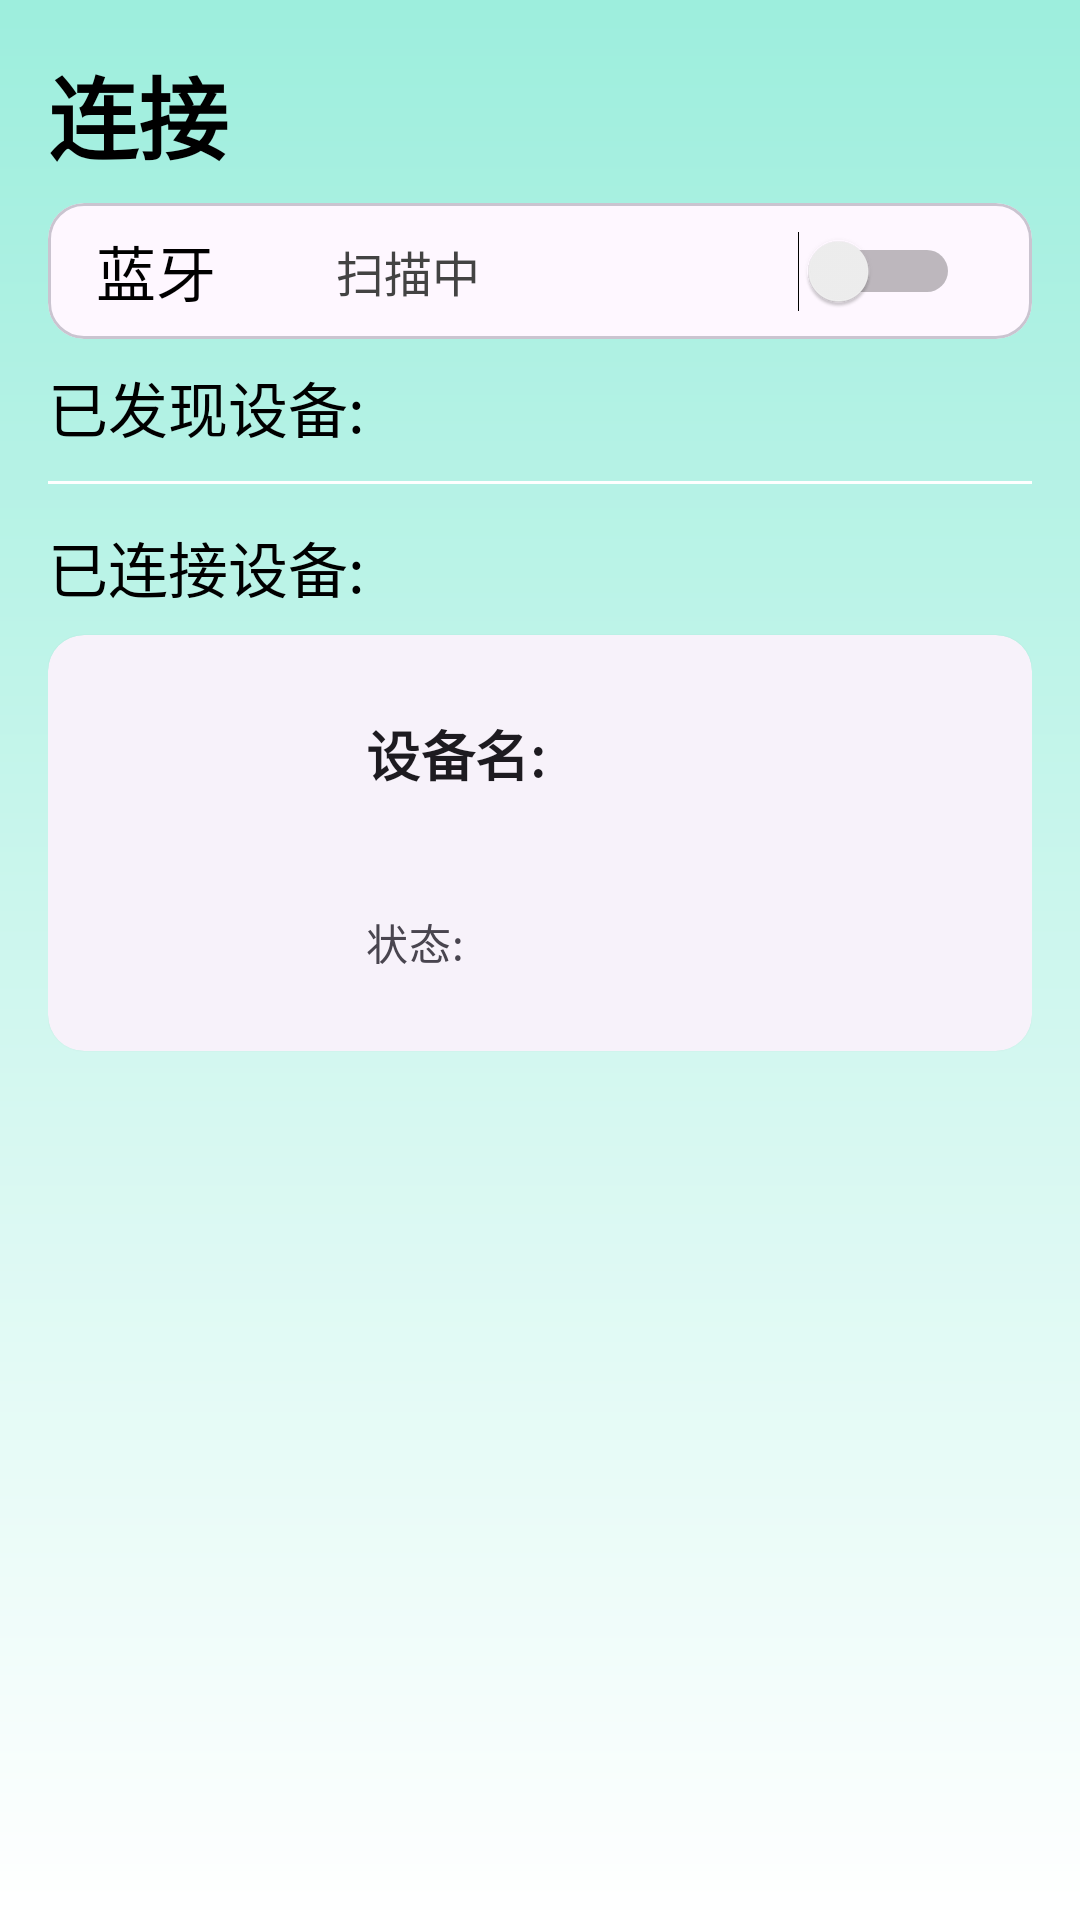

The Android layout XML behind this screen, and the referenced resources:
<!-- AndroidManifest.xml: application theme Theme.PhychosiolZ -->
<!-- res/layout/fragment_connect.xml -->
<?xml version="1.0" encoding="utf-8"?>

<androidx.constraintlayout.widget.ConstraintLayout xmlns:android="http://schemas.android.com/apk/res/android"
    xmlns:app="http://schemas.android.com/apk/res-auto"
    xmlns:tools="http://schemas.android.com/tools"
    android:layout_width="match_parent"
    android:layout_height="match_parent"
    android:background="@drawable/bg_main"
    android:padding="16dp"
    tools:context=".main.observe.ConnectFragment">

    <TextView
        android:id="@+id/tv_connect"
        android:layout_width="wrap_content"
        android:layout_height="wrap_content"
        android:text="连接"
        android:textColor="@color/black"
        android:textSize="30sp"
        android:textStyle="bold"
        app:layout_constraintStart_toStartOf="parent"
        app:layout_constraintTop_toTopOf="parent" />

    <com.google.android.material.card.MaterialCardView
        android:id="@+id/cv_bluetooth"
        android:layout_width="match_parent"
        android:layout_height="wrap_content"
        android:layout_marginTop="8dp"
        android:padding="8dp"
        app:layout_constraintEnd_toEndOf="parent"
        app:layout_constraintStart_toStartOf="parent"
        app:layout_constraintTop_toBottomOf="@id/tv_connect">

        <androidx.constraintlayout.widget.ConstraintLayout
            android:layout_width="match_parent"
            android:layout_height="wrap_content">

            <TextView
                android:id="@+id/textView4"
                android:layout_width="wrap_content"
                android:layout_height="wrap_content"
                android:layout_marginStart="16dp"
                android:layout_marginTop="8dp"
                android:layout_marginBottom="8dp"
                android:text="蓝牙"
                android:textColor="@color/black"
                android:textSize="20sp"
                app:layout_constraintBottom_toBottomOf="parent"
                app:layout_constraintStart_toStartOf="parent"
                app:layout_constraintTop_toTopOf="parent"></TextView>

            <ImageView
                android:id="@+id/iv_bluetooth"
                android:layout_width="40dp"
                android:layout_height="0dp"
                android:layout_marginTop="8dp"
                android:layout_marginBottom="8dp"
                app:layout_constraintBottom_toBottomOf="parent"
                app:layout_constraintStart_toEndOf="@+id/textView4"
                app:layout_constraintTop_toTopOf="parent" />

            <Switch
                android:id="@+id/switch_bluetooth"
                android:layout_width="wrap_content"
                android:layout_height="wrap_content"
                android:layout_marginEnd="24dp"
                android:textSize="18sp"
                app:layout_constraintBottom_toBottomOf="parent"
                app:layout_constraintEnd_toEndOf="parent"
                app:layout_constraintTop_toTopOf="parent" />

            <TextView
                android:id="@+id/tv_scan_state"
                android:layout_width="wrap_content"
                android:layout_height="wrap_content"
                android:text="扫描中"
                android:textColor="@color/stroke_gray"
                android:textSize="16sp"
                app:layout_constraintBottom_toBottomOf="@+id/iv_bluetooth"
                app:layout_constraintStart_toEndOf="@+id/iv_bluetooth"
                app:layout_constraintTop_toTopOf="@+id/iv_bluetooth" />


        </androidx.constraintlayout.widget.ConstraintLayout>
    </com.google.android.material.card.MaterialCardView>

    <TextView
        android:id="@+id/tv_finded"
        android:layout_width="wrap_content"
        android:layout_height="wrap_content"
        android:layout_marginTop="8dp"
        android:text="已发现设备:"
        android:textSize="20sp"
        android:textColor="@color/black"
        app:layout_constraintStart_toStartOf="@+id/cv_bluetooth"
        app:layout_constraintTop_toBottomOf="@+id/cv_bluetooth" />

    <com.google.android.material.card.MaterialCardView
        android:id="@+id/cd_found_devices"
        android:layout_width="0dp"
        android:layout_height="wrap_content"
        android:maxHeight="400dp"
        android:layout_marginTop="8dp"
        android:padding="16dp"
        style="?attr/materialCardViewElevatedStyle"
        app:layout_constraintEnd_toEndOf="parent"
        app:layout_constraintStart_toStartOf="parent"
        app:layout_constraintTop_toBottomOf="@+id/tv_finded">

        <androidx.recyclerview.widget.RecyclerView
            android:id="@+id/rv_found_devices"
            android:layout_width="match_parent"
            android:layout_height="wrap_content"
            tools:context=".observe.ConnectFragment"
            app:layoutManager="androidx.recyclerview.widget.LinearLayoutManager"
            tools:listitem="@layout/fragment_item_connect"
            tools:itemCount="2"/>

    </com.google.android.material.card.MaterialCardView>

    <LinearLayout
        android:layout_width="0dp"
        android:layout_height="1dp"
        android:layout_marginTop="2dp"
        android:background="@color/white"
        app:layout_constraintEnd_toEndOf="@+id/cd_found_devices"
        app:layout_constraintStart_toStartOf="@+id/cd_found_devices"
        app:layout_constraintTop_toBottomOf="@+id/cd_found_devices" />

    <TextView
        android:id="@+id/tv_connected_device"
        android:layout_width="wrap_content"
        android:layout_height="wrap_content"
        android:layout_marginTop="16dp"
        android:text="已连接设备:"
        android:textColor="@color/black"
        android:textSize="20sp"
        app:layout_constraintStart_toStartOf="parent"
        app:layout_constraintTop_toBottomOf="@+id/cd_found_devices" />

    <com.google.android.material.card.MaterialCardView
        android:id="@+id/card1"
        style="?attr/materialCardViewElevatedStyle"
        android:layout_width="0dp"
        android:layout_height="wrap_content"
        android:layout_marginTop="8dp"
        app:layout_constraintEnd_toEndOf="parent"
        app:layout_constraintStart_toStartOf="parent"
        app:layout_constraintTop_toBottomOf="@id/tv_connected_device">

        <LinearLayout
            android:layout_width="match_parent"
            android:layout_height="wrap_content"
            android:orientation="horizontal"
            android:padding="16dp">

            <ImageView
                android:id="@+id/myWatch"
                android:layout_width="80dp"
                android:layout_height="match_parent"
                android:layout_gravity="center_horizontal" />

            <LinearLayout
                android:layout_width="match_parent"
                android:layout_height="wrap_content"
                android:orientation="vertical"
                android:padding="10dp">

                <LinearLayout
                    android:layout_width="match_parent"
                    android:layout_height="wrap_content"
                    android:orientation="horizontal">

                    <TextView
                        android:layout_width="wrap_content"
                        android:layout_height="wrap_content"
                        android:text="设备名:"
                        android:textAppearance="?attr/textAppearanceTitleMedium"
                        android:textSize="18sp"
                        android:textStyle="bold" />

                    <TextView
                        android:id="@+id/tv_device_name"
                        android:layout_width="wrap_content"
                        android:layout_height="wrap_content"
                        android:textAppearance="?attr/textAppearanceTitleMedium"
                        android:textSize="20sp"
                        android:textStyle="bold" />
                </LinearLayout>

                <LinearLayout
                    android:layout_width="match_parent"
                    android:layout_height="wrap_content"
                    android:layout_marginTop="10dp"
                    android:orientation="horizontal">















                    <TextView
                        android:id="@+id/ElectricUpdateTime"
                        android:layout_width="wrap_content"
                        android:layout_height="wrap_content"
                        android:textAppearance="?attr/textAppearanceBodyMedium"
                        android:textColor="?android:attr/textColorSecondary"
                        android:textSize="14sp" />
                </LinearLayout>

                <LinearLayout
                    android:layout_width="match_parent"
                    android:layout_height="wrap_content"
                    android:layout_marginTop="10dp"
                    android:orientation="horizontal">

                    <TextView
                        android:layout_width="wrap_content"
                        android:layout_height="wrap_content"
                        android:text="状态:"
                        android:textAppearance="?attr/textAppearanceBodyMedium"
                        android:textColor="?android:attr/textColorSecondary"
                        android:textSize="14sp" />

                    <TextView
                        android:id="@+id/tv_device_status"
                        android:layout_width="0dp"
                        android:layout_height="wrap_content"
                        android:layout_weight="1"
                        android:textAppearance="?attr/textAppearanceBodyMedium"
                        android:textColor="?android:attr/textColorSecondary"
                        android:textSize="14sp" />
                </LinearLayout>
            </LinearLayout>
        </LinearLayout>
    </com.google.android.material.card.MaterialCardView>

</androidx.constraintlayout.widget.ConstraintLayout>
<!-- res/layout/fragment_item_connect.xml (included above) -->
<?xml version="1.0" encoding="utf-8"?>

<androidx.constraintlayout.widget.ConstraintLayout xmlns:android="http://schemas.android.com/apk/res/android"
    android:layout_width="match_parent"
    android:layout_height="wrap_content"
    xmlns:app="http://schemas.android.com/apk/res-auto">

    <androidx.constraintlayout.widget.ConstraintLayout
        android:layout_width="match_parent"
        android:layout_height="wrap_content"
        android:background="@drawable/item_selector"
        app:layout_constraintBottom_toBottomOf="parent"
        app:layout_constraintEnd_toEndOf="parent"
        app:layout_constraintStart_toStartOf="parent"
        app:layout_constraintTop_toTopOf="parent">

        <ImageView
            android:id="@+id/id_bluetooth"
            android:layout_width="24dp"
            android:layout_height="24dp"
            android:layout_marginStart="32dp"
            android:layout_marginTop="16dp"
            android:layout_marginBottom="16dp"
            android:src="@drawable/bluetooth_icon"
            app:layout_constraintBottom_toBottomOf="parent"
            app:layout_constraintStart_toStartOf="parent"
            app:layout_constraintTop_toTopOf="parent" />

        <TextView
            android:id="@+id/tv_device_name"
            android:layout_width="wrap_content"
            android:layout_height="wrap_content"
            android:layout_marginStart="16dp"
            android:layout_marginTop="8dp"
            android:layout_marginBottom="8dp"
            android:textColor="@color/stroke_gray"
            android:text="设备1"
            android:textSize="14sp"
            app:layout_constraintBottom_toBottomOf="parent"
            app:layout_constraintStart_toEndOf="@id/id_bluetooth"
            app:layout_constraintTop_toTopOf="parent" />


        <ImageView
            android:id="@+id/iv_information"
            android:layout_width="24dp"
            android:layout_height="24dp"
            android:layout_marginEnd="32dp"
            android:src="@drawable/information"
            app:layout_constraintBottom_toBottomOf="parent"
            app:layout_constraintEnd_toEndOf="parent"
            app:layout_constraintTop_toTopOf="parent" />
    </androidx.constraintlayout.widget.ConstraintLayout>

</androidx.constraintlayout.widget.ConstraintLayout>
<!-- resources referenced by this layout -->
<resources>
  <color name="black">#FF000000</color>
  <color name="stroke_gray">#434343</color>
  <color name="white">#FFFFFFFF</color>
  <!-- drawable bg_main (drawable) -->
  <?xml version="1.0" encoding="utf-8"?>
  
  <shape xmlns:android="http://schemas.android.com/apk/res/android"
  	android:shape="rectangle">
  	<gradient 
  			android:angle="300"
  			android:endColor="#FFFFFF"
  			android:startColor="@color/background_green" />
  
  </shape>
  <!-- drawable item_selector (drawable) -->
  <?xml version="1.0" encoding="utf-8"?>
  
  <selector xmlns:android="http://schemas.android.com/apk/res/android">
  	<item android:drawable="@color/clicked_color" android:state_pressed="true" />
  	<item android:drawable="@android:color/transparent" />
  </selector>
  <style name="Theme.PhychosiolZ" parent="Theme.Material3.Light.NoActionBar">
          
          <item name="android:statusBarColor">@color/background_green</item>
          
          <item name="colorPrimary">@color/primary_green</item>
          <item name="colorSecondary">@color/theme_orange</item>
          <item name="colorTertiary">@color/primary_green</item>
          
          <item name="colorOnSurfaceVariant">@color/black</item>
      </style>
  <color name="background_green">#9DEEDD</color>
  <color name="clicked_color">#AEABAB</color>
  <color name="primary_green">#379380</color>
  <color name="theme_orange">#F4BC7E</color>
</resources>
